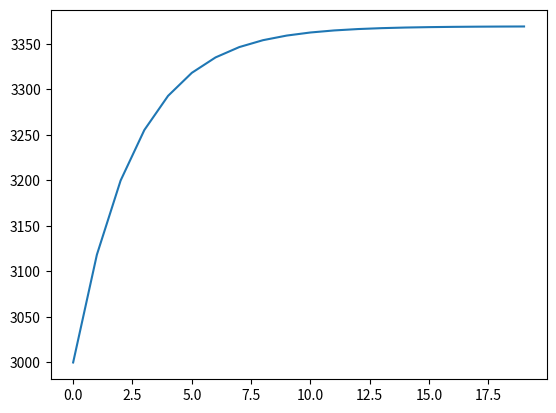

Generate this figure with matplotlib:
import matplotlib.pyplot as plt
import numpy as np
## Constants
rho0 = 1.0 * 10 ** -2  # [kg/m3] Zero elevation density of Mars
T0_low = 145  # [K] Lowest zero elevation temperature
T0_high = 284  # [K] Highest zero elevation temperature
R_M = 191  # [J/K Kg] Specific Gas constant of Martian Air
R_universal = 8.314  # [J/mol] Universal gas constant
y = 1.2  # [-] Ratio of specific heats
g_M = 3.71  # [m/s2] Gravitational acceleration of Mars
M_H2 = 2.02 * 10 ** -3  # [kg/mol] Molar mass of hydrogen
sigma_yield = 1240 * 10 ** 6  # Yield strength kevlar
p_ratio = 1.005

R_H2 = R_universal/M_H2

p0_low = rho0*T0_low*R_M
rho_H2_low = p_ratio*p0_low/(R_H2*T0_low)
drho_low = rho0-rho_H2_low

p0_high = rho0*T0_high*R_M
rho_H2_high = p_ratio*p0_high/(R_H2*T0_high)
drho_high = rho0-rho_H2_high

print(drho_low,drho_high)
drho = drho_low  # Choose lowest drho value
p0 = p0_low

m = 3000
t_min = 0.000101
m_lst = []
j_lst = []

for j in range(20):
    j_lst.append(j)
    m_lst.append(m)
    V = m/drho
    r = ((3)/(4*np.pi)*V)**(1/3)
    t_req = (p_ratio - 1) * p0 * r / (2 * sigma_yield)
    if t_req <= t_min:
        t = t_min
    else:
        t = t_req
    S = 4 * np.pi * r**2
    rho_kevlar = 1380 # [kg/m3]
    m = S*t*rho_kevlar
print(m)
plt.plot(j_lst, m_lst)
plt.show()

